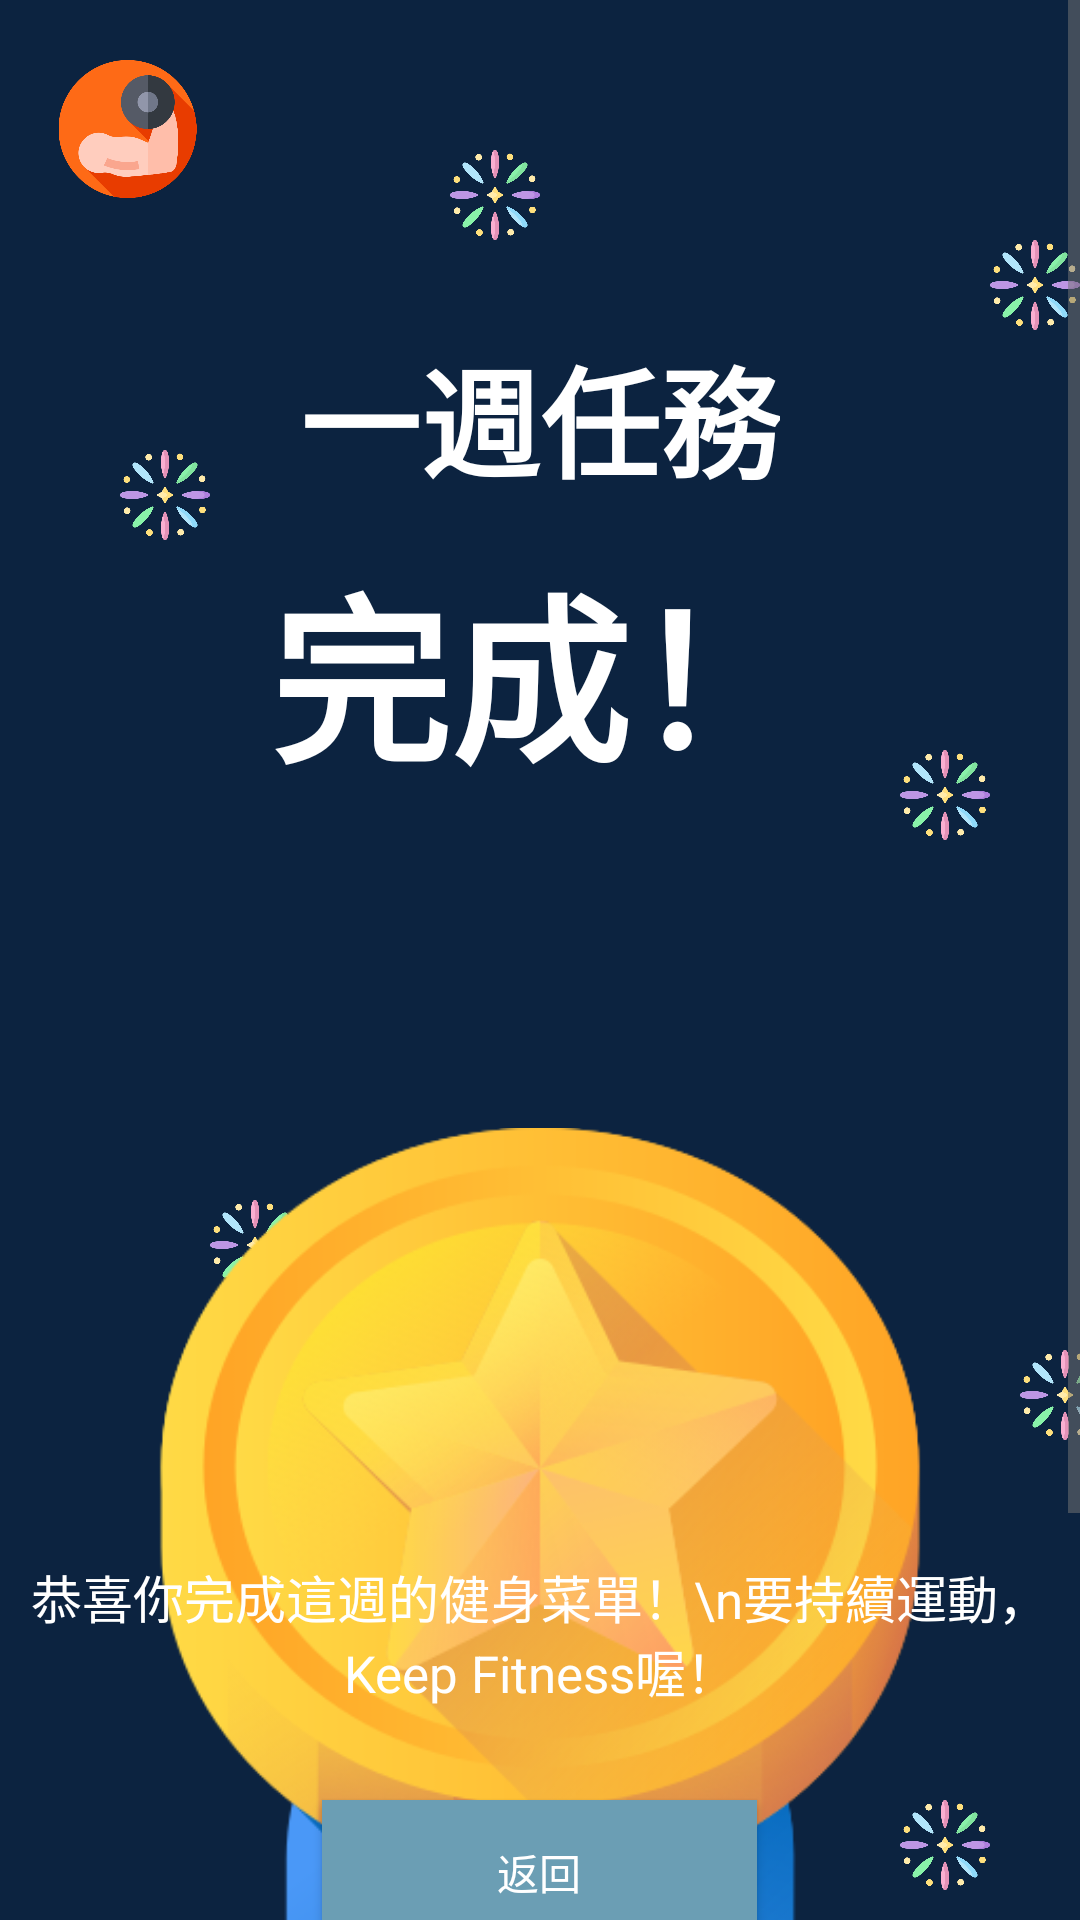

Write the Android layout XML for this screen, with the resource values it uses.
<!-- AndroidManifest.xml: application theme Theme.Keepfitness -->
<!-- res/layout/activity_day7.xml -->
<?xml version="1.0" encoding="utf-8"?>

<ScrollView
    xmlns:android="http://schemas.android.com/apk/res/android"
    android:layout_width="match_parent"
    android:layout_height="match_parent"
    android:background="#0c2340">
    <LinearLayout
        android:layout_width="match_parent"
        android:layout_height="wrap_content"
        android:orientation="vertical">



        <FrameLayout
            android:layout_width="match_parent"
            android:layout_height="match_parent">
            
            <ImageView
                android:id="@+id/logo"
                android:layout_width="65dp"
                android:layout_height="46dp"
                android:layout_marginTop="20dp"
                android:layout_marginStart="10dp"
                android:src="@drawable/logo">
            </ImageView>
            <ImageView
                android:layout_width="30dp"
                android:layout_height="30dp"
                android:src="@drawable/firework"
                android:layout_marginStart="330dp"
                android:layout_marginTop="80dp"/>
            <ImageView
                android:layout_width="30dp"
                android:layout_height="30dp"
                android:src="@drawable/firework"
                android:layout_marginStart="150dp"
                android:layout_marginTop="50dp"/>
            <ImageView
                android:layout_width="30dp"
                android:layout_height="30dp"
                android:src="@drawable/firework"
                android:layout_marginStart="300dp"
                android:layout_marginTop="250dp"/>
            <ImageView
                android:layout_width="30dp"
                android:layout_height="30dp"
                android:src="@drawable/firework"
                android:layout_marginStart="340dp"
                android:layout_marginTop="450dp"/>
            <ImageView
                android:layout_width="30dp"
                android:layout_height="30dp"
                android:src="@drawable/firework"
                android:layout_marginStart="300dp"
                android:layout_marginTop="600dp"/>
            <ImageView
                android:layout_width="30dp"
                android:layout_height="30dp"
                android:src="@drawable/firework"
                android:layout_marginStart="30dp"
                android:layout_marginTop="650dp"/>
            <ImageView
                android:layout_width="30dp"
                android:layout_height="30dp"
                android:src="@drawable/firework"
                android:layout_marginStart="30dp"
                android:layout_marginTop="650dp"/>
            <ImageView
                android:layout_width="30dp"
                android:layout_height="30dp"
                android:src="@drawable/firework"
                android:layout_marginStart="70dp"
                android:layout_marginTop="400dp"/>
            <TextView
                android:layout_width="wrap_content"
                android:layout_height="wrap_content"
                android:text="一週任務"
                android:textStyle="bold"
                android:textColor="@color/white"
                android:textSize="40sp"
                android:layout_marginTop="110dp"
                android:layout_gravity="center_horizontal"/>
            <TextView
                android:layout_width="wrap_content"
                android:layout_height="wrap_content"
                android:text="完成！"
                android:textStyle="bold"
                android:textColor="@color/white"
                android:textSize="60sp"
                android:layout_marginTop="180dp"
                android:layout_gravity="center_horizontal"/>
            <ImageView
                android:layout_width="30dp"
                android:layout_height="30dp"
                android:src="@drawable/firework"
                android:layout_marginStart="40dp"
                android:layout_marginTop="150dp"/>
            <ImageView
                android:layout_width="wrap_content"
                android:layout_height="wrap_content"
                android:src="@drawable/reward"
                android:layout_gravity="center_horizontal"
                android:layout_marginTop="300dp"/>
            <TextView
                android:layout_width="wrap_content"
                android:layout_height="wrap_content"
                android:text="恭喜你完成這週的健身菜單！\n要持續運動，Keep Fitness喔！"
                android:gravity="center"
                android:textSize="17sp"
                android:textColor="@color/white"
                android:layout_gravity="center_horizontal"
                android:layout_marginTop="520dp" />
            
            <Button
                android:id="@+id/returnbtn"
                android:layout_width="145dp"
                android:layout_height="wrap_content"
                android:text="返回"
                android:textColor="@color/white"
                android:background="@drawable/bluebutton"
                android:layout_marginTop="600dp"
                android:layout_gravity="center_horizontal"/>
        </FrameLayout>
    </LinearLayout>
</ScrollView>
<!-- resources referenced by this layout -->
<resources>
  <color name="white">#FFFFFFFF</color>
  <!-- drawable bluebutton (drawable) -->
  <?xml version="1.0" encoding="utf-8"?>
  
  <selector xmlns:android="http://schemas.android.com/apk/res/android">
      <item android:state_pressed="true">
          <shape>
              <solid android:color="#487284"/>
          </shape>
      </item>
      <item android:state_pressed="false">
          <shape>
              <solid android:color="#6b9eb4"/>
          </shape>
      </item>
  </selector>
  <!-- drawable firework: png bitmap (drawable, 33844 bytes) -->
  <!-- drawable logo: png bitmap (drawable, 27124 bytes) -->
  <!-- drawable reward: png bitmap (drawable, 101160 bytes) -->
  <style name="Theme.Keepfitness" parent="Theme.MaterialComponents.Light.DarkActionBar.Bridge">
          
          <item name="colorPrimaryVariant">@color/purple_700</item>
          <item name="colorOnPrimary">@color/white</item>
          
          <item name="colorSecondary">@color/teal_200</item>
          <item name="colorSecondaryVariant">@color/teal_700</item>
          <item name="colorOnSecondary">@color/black</item>
          
          <item name="android:statusBarColor" tools:targetApi="l">?attr/colorPrimaryVariant</item>
          
          <item name="alertDialogTheme">@style/MyAlertDialogStyle</item>
          <item name="fontFamily">@font/open_sans</item>
          <item name="colorPrimary">@color/colorPrimary</item>
          <item name="colorPrimaryDark">@color/colorPrimaryDark</item>
          <item name="colorAccent">@color/colorAccent</item>
          <item name="android:textColorPrimary">@color/textPrimary</item>
          <item name="android:textColorSecondary">@color/textSecondary</item>
      </style>
  <color name="purple_700">#FF3700B3</color>
  <color name="teal_200">#FF03DAC5</color>
  <color name="teal_700">#FF018786</color>
  <color name="black">#FF000000</color>
  <style name="MyAlertDialogStyle" parent="Base.V7.ThemeOverlay.AppCompat.Dialog">
          <item name="android:background">#F4A460</item>
          <item name="android:windowBackground">@null</item>
          <item name="android:windowTitleStyle">@style/MyTextAppearance</item>
      </style>
  <color name="colorPrimary">#00BCD4</color>
  <color name="colorPrimaryDark">#0097A7</color>
  <color name="colorAccent">#FF4081</color>
  <color name="textPrimary">#212121</color>
  <color name="textSecondary">#757575</color>
  <style name="MyTextAppearance">
          <item name="android:textColor">@android:color/black</item>
          <item name="android:textSize">24dp</item>
      </style>
</resources>
